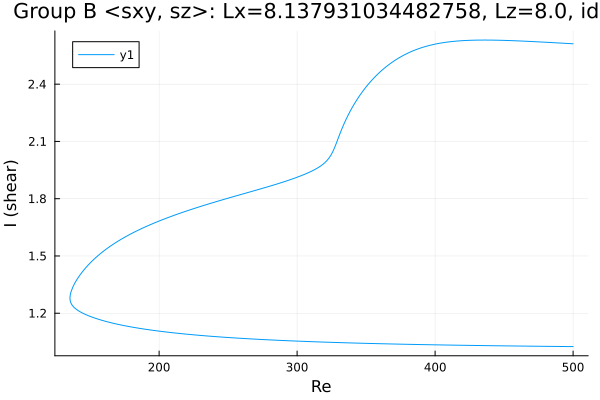

Values plotted in this chart, from the file beside it:
Re, shear
500.0, 1.025
499, 1.025
497.5, 1.025
496.1, 1.025
494.7, 1.026
493.3, 1.026
491.9, 1.026
490.5, 1.026
489.1, 1.026
487.6, 1.026
486.2, 1.026
484.8, 1.026
483.4, 1.026
482, 1.026
480.6, 1.027
479.2, 1.027
477.7, 1.027
476.3, 1.027
474.9, 1.027
473.5, 1.027
472.1, 1.027
470.7, 1.027
469.3, 1.027
467.8, 1.028
466.4, 1.028
465, 1.028
463.6, 1.028
462.2, 1.028
460.8, 1.028
459.4, 1.028
457.9, 1.028
456.5, 1.028
455.1, 1.029
453.7, 1.029
452.3, 1.029
450.9, 1.029
449.5, 1.029
448, 1.029
446.6, 1.029
445.2, 1.03
443.8, 1.03
442.4, 1.03
441, 1.03
439.6, 1.03
438.1, 1.03
436.7, 1.03
435.3, 1.03
433.9, 1.031
432.5, 1.031
431.1, 1.031
429.7, 1.031
428.2, 1.031
426.8, 1.031
425.4, 1.031
424, 1.032
422.6, 1.032
421.2, 1.032
419.8, 1.032
418.3, 1.032
416.9, 1.032
... 523 more rows
